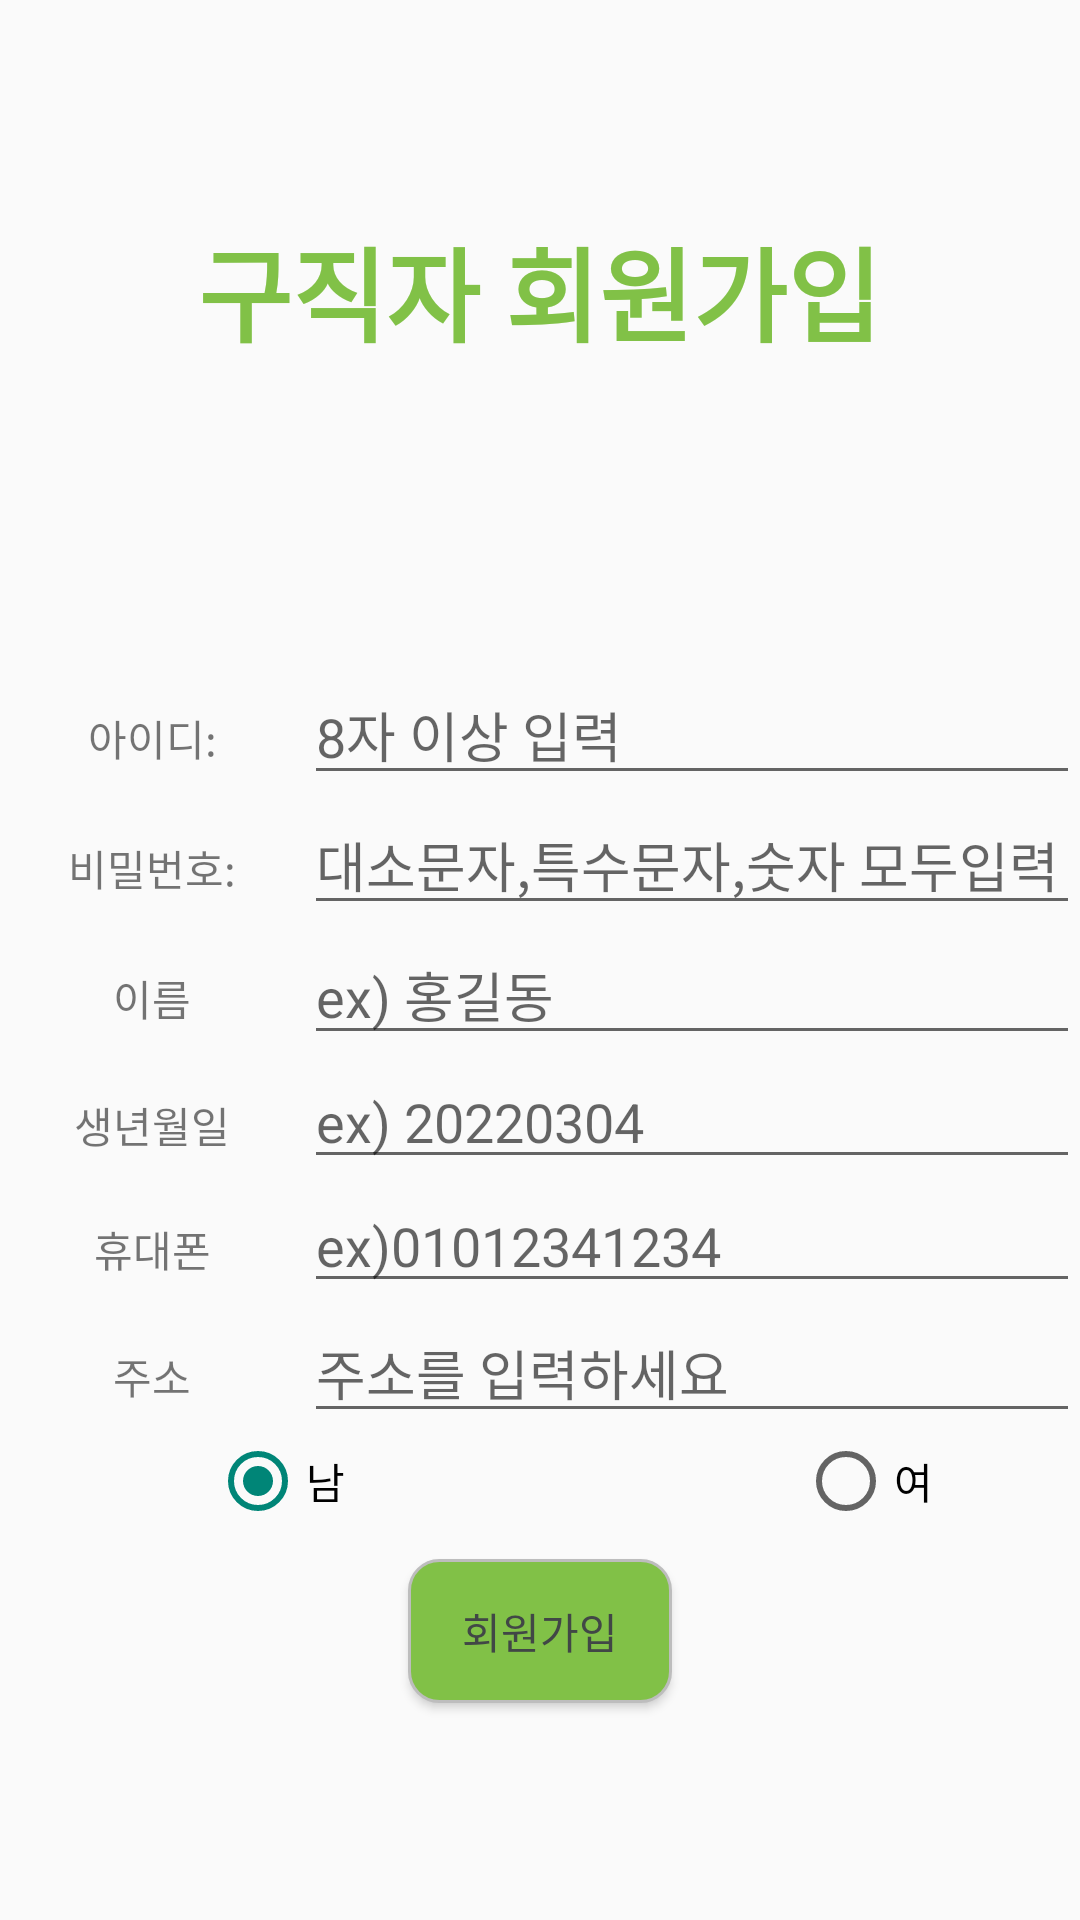

Here is an Android app screen rendered from its layout file. Give the layout XML and the strings, colors and styles it references.
<!-- AndroidManifest.xml: activity theme Theme.WorkApp.NoActionBar -->
<!-- res/layout/activity_register.xml -->
<?xml version="1.0" encoding="utf-8"?>
<LinearLayout xmlns:android="http://schemas.android.com/apk/res/android"
    xmlns:app="http://schemas.android.com/apk/res-auto"
    xmlns:tools="http://schemas.android.com/tools"
    android:layout_width="match_parent"
    android:layout_height="match_parent"
    android:gravity="center"
    android:orientation="vertical"
    tools:context=".ui.RegisterActivity">

    <TextView
        android:id="@+id/textView5"
        android:layout_width="wrap_content"
        android:layout_height="wrap_content"
        android:layout_marginBottom="100dp"
        android:text="구직자 회원가입"
        android:fontFamily="@font/scdream7"
        android:textSize="34sp"
        android:textStyle="bold"
        android:textColor="#81c147"/>

    <LinearLayout
        android:layout_width="match_parent"
        android:layout_height="wrap_content"
        android:orientation="horizontal">

        <TextView
            android:id="@+id/id_textview"
            android:layout_width="53dp"
            android:layout_height="wrap_content"
            android:layout_weight="1"
            android:gravity="center"
            android:text="아이디:"
            android:fontFamily="@font/scdream7"/>

        <EditText
            android:id="@+id/id_editview"
            android:layout_width="wrap_content"
            android:layout_height="wrap_content"
            android:layout_weight="1"
            android:ems="10"
            android:hint="8자 이상 입력"
            android:inputType="textPersonName" />
    </LinearLayout>

    <LinearLayout
        android:layout_width="match_parent"
        android:layout_height="wrap_content"
        android:orientation="horizontal">

        <TextView
            android:id="@+id/textView2"
            android:layout_width="53dp"
            android:layout_height="wrap_content"
            android:layout_weight="1"
            android:gravity="center"
            android:text="비밀번호:"
            android:fontFamily="@font/scdream7"/>

        <EditText
            android:id="@+id/password_editview"
            android:layout_width="wrap_content"
            android:layout_height="wrap_content"
            android:layout_weight="1"
            android:ems="10"
            android:hint="대소문자,특수문자,숫자 모두입력"
            android:inputType="textPersonName" />
    </LinearLayout>

    <LinearLayout
        android:layout_width="match_parent"
        android:layout_height="wrap_content"
        android:orientation="horizontal">

        <TextView
            android:id="@+id/name_textview"
            android:layout_width="53dp"
            android:layout_height="wrap_content"
            android:layout_weight="1"
            android:gravity="center"
            android:text="@string/name"
            android:fontFamily="@font/scdream7"/>

        <EditText
            android:id="@+id/name_editview"
            android:layout_width="wrap_content"
            android:layout_height="wrap_content"
            android:layout_weight="1"
            android:ems="10"
            android:hint="ex) 홍길동"
            android:inputType="textPersonName" />

    </LinearLayout>

    <LinearLayout
        android:layout_width="match_parent"
        android:layout_height="wrap_content"
        android:orientation="horizontal">

        <TextView
            android:id="@+id/birth_textview"
            android:layout_width="53dp"
            android:layout_height="wrap_content"
            android:layout_weight="1"
            android:gravity="center"
            android:text="생년월일"
            android:fontFamily="@font/scdream7"/>

        <EditText
            android:id="@+id/birth_editview"
            android:layout_width="wrap_content"
            android:layout_height="wrap_content"
            android:layout_weight="1"
            android:ems="10"
            android:hint="ex) 20220304"
            android:inputType="textPersonName" />
    </LinearLayout>

    <LinearLayout
        android:layout_width="match_parent"
        android:layout_height="wrap_content"
        android:orientation="horizontal">

        <TextView
            android:id="@+id/phone_textview"
            android:layout_width="53dp"
            android:layout_height="wrap_content"
            android:layout_weight="1"
            android:gravity="center"
            android:text="휴대폰"
            android:fontFamily="@font/scdream7"/>

        <EditText
            android:id="@+id/phone_editview"
            android:layout_width="wrap_content"
            android:layout_height="wrap_content"
            android:layout_weight="1"
            android:ems="10"
            android:hint="ex)01012341234"
            android:inputType="textPersonName" />
    </LinearLayout>

    <LinearLayout
        android:layout_width="match_parent"
        android:layout_height="wrap_content"
        android:orientation="horizontal">

        <TextView
            android:id="@+id/address_textview"
            android:layout_width="53dp"
            android:layout_height="wrap_content"
            android:layout_weight="1"
            android:gravity="center"
            android:text="주소"
            android:fontFamily="@font/scdream7"/>

        <EditText
            android:id="@+id/address_editview"
            android:layout_width="wrap_content"
            android:layout_height="wrap_content"
            android:layout_weight="1"
            android:ems="10"
            android:hint="주소를 입력하세요"
            android:inputType="textPersonName" />
    </LinearLayout>

    <LinearLayout
        android:layout_width="match_parent"
        android:layout_height="wrap_content"
        android:paddingStart="70dp">

        <RadioGroup
            android:id="@+id/gender_group"
            android:layout_width="match_parent"
            android:layout_height="match_parent"
            android:layout_weight="1"
            android:orientation="horizontal">


            <RadioButton
                android:id="@+id/man_Radiobutton"
                android:layout_width="196dp"
                android:checked="true"
                android:layout_height="wrap_content"
                android:text="남"
                android:fontFamily="@font/scdream7"/>

            <RadioButton
                android:id="@+id/girl_Radiobutton"
                android:layout_width="match_parent"
                android:layout_height="wrap_content"
                android:text="여"
                android:fontFamily="@font/scdream7"/>
        </RadioGroup>

    </LinearLayout>

    <Button
        android:id="@+id/register"
        android:layout_width="wrap_content"
        android:layout_height="wrap_content"
        android:layout_marginTop="10dp"
        android:text="회원가입"
        android:fontFamily="@font/scdream7"
        android:textColor="#414746"
        android:background="@drawable/btn_custom"/>

</LinearLayout>
<!-- resources referenced by this layout -->
<resources>
  <!-- drawable btn_custom (drawable) -->
  <?xml version="1.0" encoding="utf-8"?>
  <shape xmlns:android="http://schemas.android.com/apk/res/android"
      android:shape="rectangle" android:padding = "0dp">
      
      <solid android:color="#81c147"/>
      
      <corners
          android:bottomLeftRadius="10dp"
          android:bottomRightRadius="10dp"
          android:topLeftRadius="10dp"
          android:topRightRadius="10dp"/>
      
      <stroke android:width="1dp"
          android:color="#BDBDBD"/>
  </shape>
  <string name="name">이름</string>
  <style name="Theme.WorkApp.NoActionBar">
          <item name="windowNoTitle">true</item>
  
      </style>
</resources>
